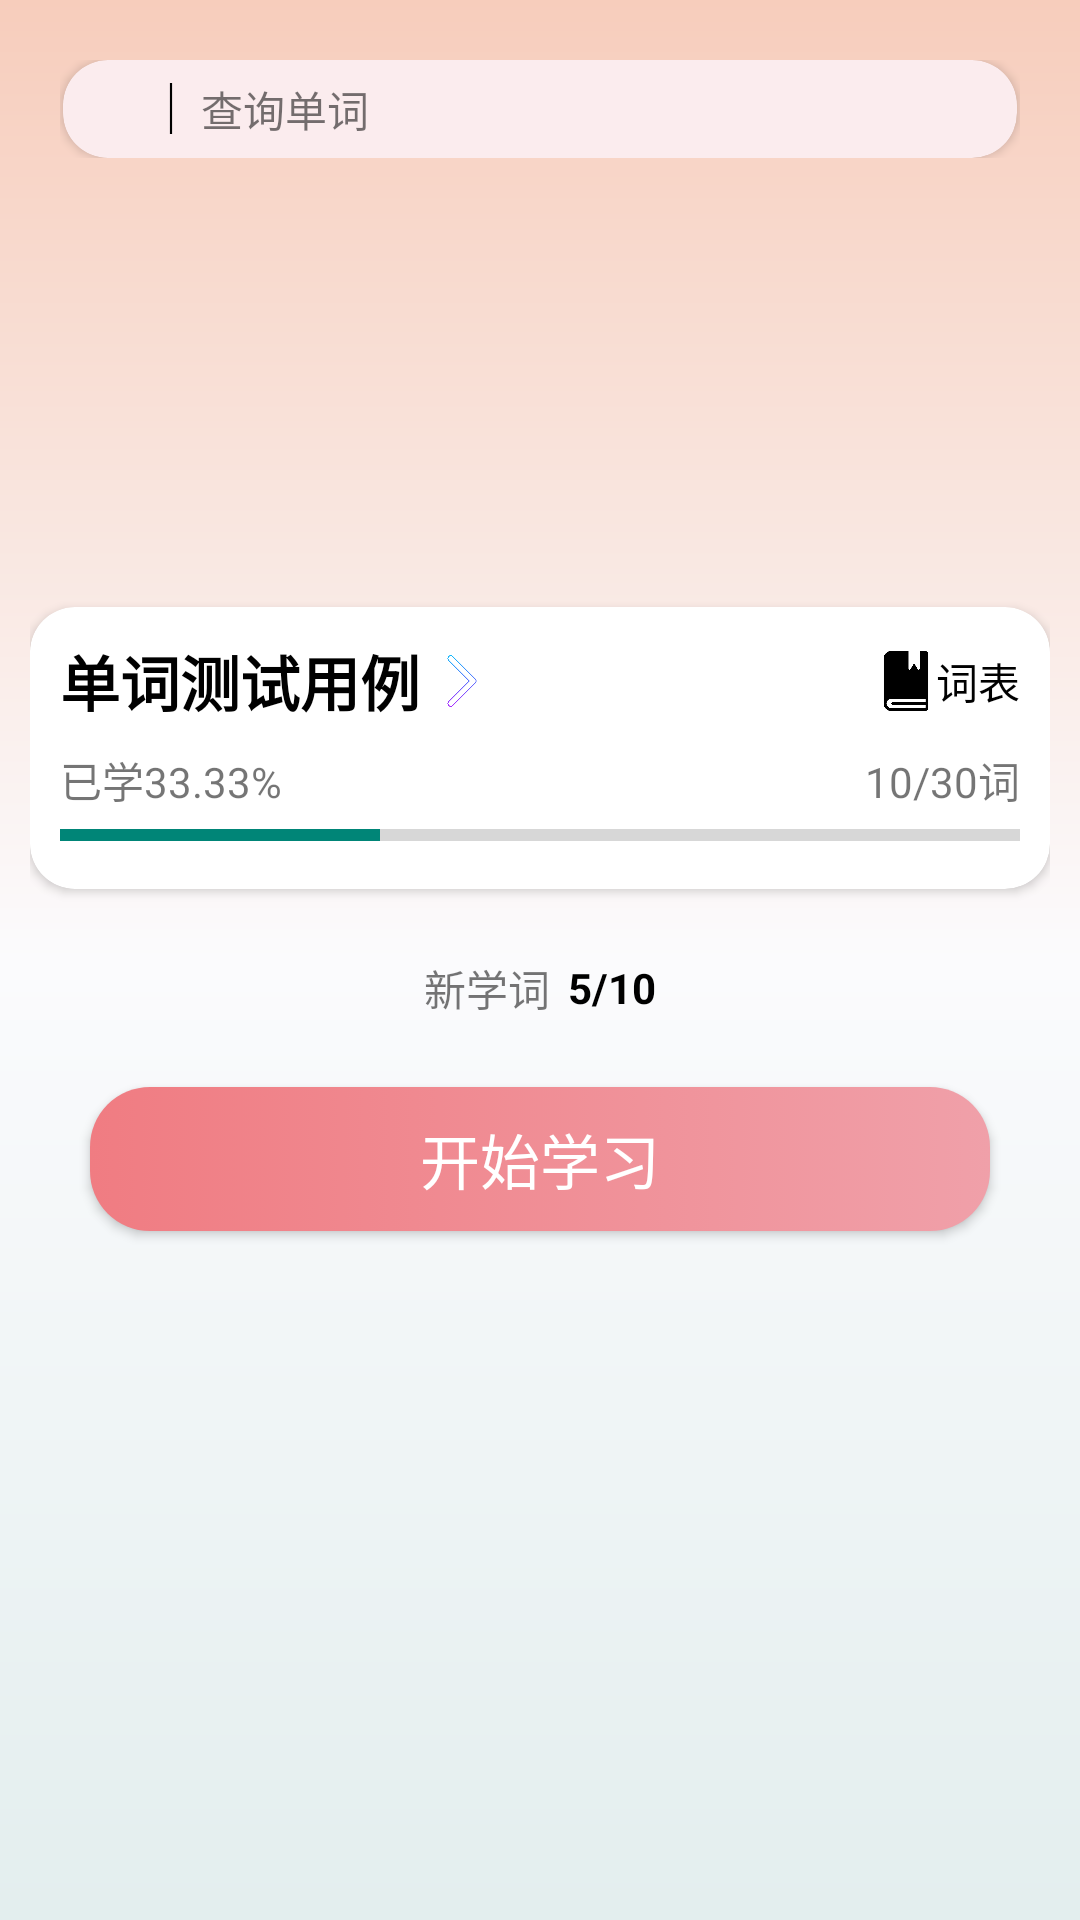

Write the Android layout XML for this screen, with the resource values it uses.
<!-- AndroidManifest.xml: application theme AppTheme -->
<!-- res/layout/fragment_home.xml -->
<?xml version="1.0" encoding="utf-8"?>
<RelativeLayout xmlns:android="http://schemas.android.com/apk/res/android"
    xmlns:app="http://schemas.android.com/apk/res-auto"
    xmlns:tools="http://schemas.android.com/tools"
    android:layout_width="match_parent"
    android:layout_height="match_parent"
    android:background="@drawable/gradual_color_bg"
    tools:context=".activity.ui.word.HomeFragment">

    <LinearLayout
        android:layout_width="match_parent"
        android:layout_height="match_parent"
        android:background="@drawable/gradual_color_bg"
        android:orientation="vertical"
        android:padding="10dp">

        <LinearLayout
            android:layout_width="match_parent"
            android:layout_height="wrap_content"
            android:orientation="horizontal"
            android:padding="10dp">

            <androidx.cardview.widget.CardView
                android:id="@+id/card_search"
                android:layout_width="0dp"
                android:layout_height="wrap_content"
                android:layout_marginStart="1dp"
                android:layout_marginEnd="1dp"
                android:layout_weight="4"
                app:cardBackgroundColor="@color/colorLittleRed"
                app:cardCornerRadius="15dp">

                <LinearLayout
                    android:layout_width="match_parent"
                    android:layout_height="wrap_content"
                    android:gravity="center_vertical"
                    android:orientation="horizontal"
                    android:padding="6dp">

                    <ImageView
                        android:id="@+id/imageView2"
                        android:layout_width="20dp"
                        android:layout_height="20dp"
                        android:src="@drawable/icon_search" />

                    <ImageView
                        android:id="@+id/imageView8"
                        android:layout_width="20dp"
                        android:layout_height="17dp"
                        android:src="@drawable/icon_vertical_line" />

                    <TextView
                        android:id="@+id/text_search_home"
                        android:layout_width="wrap_content"
                        android:layout_height="wrap_content"
                        android:layout_weight="1"
                        android:text="查询单词" />


                </LinearLayout>
            </androidx.cardview.widget.CardView>

        </LinearLayout>

        <View
            android:id="@+id/view15"
            android:layout_width="match_parent"
            android:layout_height="wrap_content"
            android:layout_weight="0.8" />

        <androidx.cardview.widget.CardView
            android:layout_width="match_parent"
            android:layout_height="wrap_content"
            app:cardCornerRadius="15dp"
            app:contentPadding="10dp">

            <LinearLayout
                android:layout_width="match_parent"
                android:layout_height="wrap_content"
                android:orientation="vertical">

                <LinearLayout
                    android:layout_width="match_parent"
                    android:layout_height="match_parent"
                    android:orientation="horizontal">

                    <LinearLayout
                        android:id="@+id/layout_plan"
                        android:layout_width="wrap_content"
                        android:layout_height="wrap_content"
                        android:orientation="horizontal">

                        <TextView
                            android:id="@+id/textView18"
                            android:layout_width="wrap_content"
                            android:layout_height="wrap_content"
                            android:layout_gravity="center_vertical"
                            android:text="单词测试用例"
                            android:textColor="@color/black"
                            android:textSize="20sp"
                            android:textStyle="bold" />

                        <ImageView
                            android:id="@+id/imageView5"
                            android:layout_width="20dp"
                            android:layout_height="20dp"
                            android:layout_gravity="center_vertical"
                            android:layout_marginStart="4dp"
                            android:src="@drawable/icon_next_fasion" />
                    </LinearLayout>

                    <LinearLayout
                        android:layout_width="match_parent"
                        android:layout_height="match_parent"
                        android:gravity="end"
                        android:orientation="horizontal">

                        <ImageView
                            android:id="@+id/imageView6"
                            android:layout_width="20dp"
                            android:layout_height="20dp"
                            android:layout_gravity="center_vertical"
                            android:src="@drawable/icon_book" />

                        <TextView
                            android:id="@+id/textView19"
                            android:layout_width="wrap_content"
                            android:layout_height="wrap_content"
                            android:layout_gravity="center_vertical"
                            android:text="词表"
                            android:textColor="@color/black" />
                    </LinearLayout>

                </LinearLayout>

                <LinearLayout
                    android:layout_width="match_parent"
                    android:layout_height="match_parent"
                    android:layout_marginTop="8dp"
                    android:orientation="horizontal">

                    <TextView
                        android:id="@+id/textView20"
                        android:layout_width="wrap_content"
                        android:layout_height="wrap_content"
                        android:layout_weight="1"
                        android:text="已学33.33%" />

                    <TextView
                        android:id="@+id/textView21"
                        android:layout_width="wrap_content"
                        android:layout_height="wrap_content"
                        android:layout_weight="1"
                        android:gravity="end"
                        android:text="10/30词" />
                </LinearLayout>

                <ProgressBar
                    android:id="@+id/progressBar3"
                    style="?android:attr/progressBarStyleHorizontal"
                    android:layout_width="match_parent"
                    android:layout_height="0dp"
                    android:layout_weight="1"
                    android:max="30"
                    android:progress="10" />

            </LinearLayout>
        </androidx.cardview.widget.CardView>

        <View
            android:id="@+id/view13"
            android:layout_width="match_parent"
            android:layout_height="wrap_content"
            android:layout_weight="1" />

        <LinearLayout
            android:layout_width="match_parent"
            android:layout_height="wrap_content"
            android:gravity="center_vertical"
            android:orientation="horizontal">

            <TextView
                android:id="@+id/textView22"
                android:layout_width="wrap_content"
                android:layout_height="wrap_content"
                android:layout_margin="3dp"
                android:layout_weight="1"
                android:gravity="end"
                android:text="新学词" />

            <TextView
                android:id="@+id/textView23"
                android:layout_width="wrap_content"
                android:layout_height="wrap_content"
                android:layout_margin="3dp"
                android:layout_weight="1"
                android:text="5/10"
                android:textColor="@color/black"
                android:textStyle="bold" />
        </LinearLayout>

        <View
            android:id="@+id/view16"
            android:layout_width="match_parent"
            android:layout_height="wrap_content"
            android:layout_weight="1" />

        <Button
            android:id="@+id/button2"
            android:layout_width="match_parent"
            android:layout_height="wrap_content"
            android:layout_marginStart="20dp"
            android:layout_marginEnd="20dp"
            android:background="@drawable/button_radius"
            android:text="开始学习"
            android:textColor="@color/colorBgWhite"
            android:textSize="20sp" />

        <View
            android:id="@+id/view14"
            android:layout_width="match_parent"
            android:layout_height="wrap_content"
            android:layout_weight="0.666" />

    </LinearLayout>

</RelativeLayout>
<!-- resources referenced by this layout -->
<resources>
  <color name="black">#FF000000</color>
  <color name="colorBgWhite">#FFFFFF</color>
  <color name="colorLittleRed">#FBECEE</color>
  <!-- drawable button_radius (drawable) -->
  <?xml version="1.0" encoding="utf-8"?>
  <selector xmlns:android="http://schemas.android.com/apk/res/android">
    <item>
        <shape android:shape="rectangle">
            <corners android:radius="20dp" />
            <gradient
                android:startColor="#f07c82"
                android:endColor="#f0a0a9" />
  
        </shape>
    </item>
  </selector>
  <!-- drawable gradual_color_bg (drawable) -->
  <?xml version="1.0" encoding="utf-8"?>
  <shape  xmlns:android="http://schemas.android.com/apk/res/android">
      <gradient
          android:type="linear"
          android:angle="90"
          android:startColor="#E3EEEE"
          android:centerColor="@color/colorBgLittleWhite"
          android:endColor="@color/colorRedRun" />
  </shape >
  <!-- drawable icon_book: png bitmap (drawable, 7054 bytes) -->
  <!-- drawable icon_next_fasion: png bitmap (drawable, 9949 bytes) -->
  <!-- drawable icon_vertical_line: png bitmap (drawable, 2207 bytes) -->
  <style name="AppTheme" parent="Theme.MaterialComponents.Light.NoActionBar.Bridge">
          <item name="android:windowLightStatusBar">true</item>
          
          <item name="colorPrimary">@color/colorRedRun</item>
          <item name="colorPrimaryVariant">@color/colorRedRun</item>
          <item name="colorOnPrimary">@color/white</item>
          
          <item name="colorSecondary">@color/teal_200</item>
          <item name="colorSecondaryVariant">@color/teal_700</item>
          <item name="colorOnSecondary">@color/black</item>
          
          <item name="android:statusBarColor">?attr/colorPrimaryVariant</item>
          <item name="android:navigationBarColor">#E3EEEE</item>
          
      </style>
  <color name="colorBgLittleWhite">#FBFBFD</color>
  <color name="colorRedRun">#f7cdbc</color>
  <color name="white">#FFFFFFFF</color>
  <color name="teal_200">#FF03DAC5</color>
  <color name="teal_700">#FF018786</color>
</resources>
